18-way image classification set "picture" from GitHub (hk-railway/picturebook); label vocabulary: JR bus, JR ETC, JR EXP DC, JR EXP EC, JR ferry, JR local&etc PC, JR local diesel car, JR LOCAL EC1, JR LOCAL EC2, JR local hybrid car, JR LOCO, JR maglev, JR shinkansen, JR super express diesel car, JR super express electric car, JR superexp ec(jnr1), JR superexp ec(jnr2), JR super express passenger car.

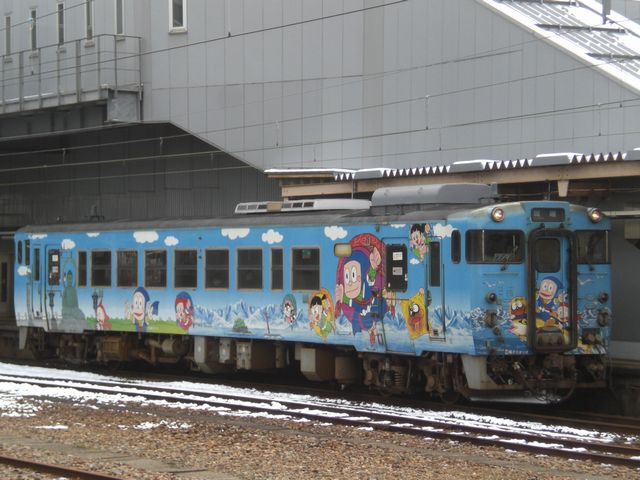
Label: JR local diesel car

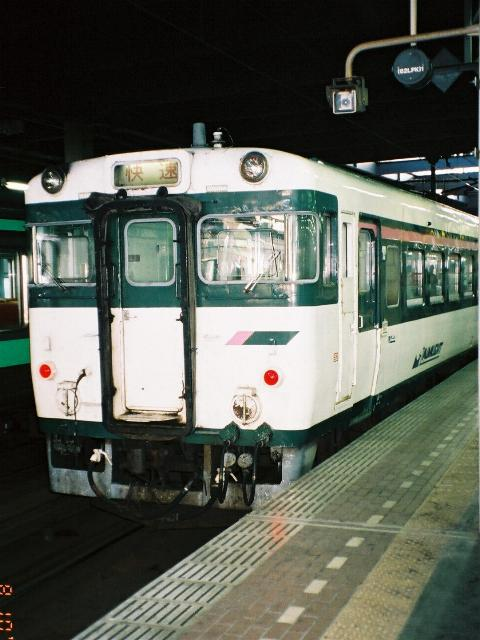
Label: JR EXP DC

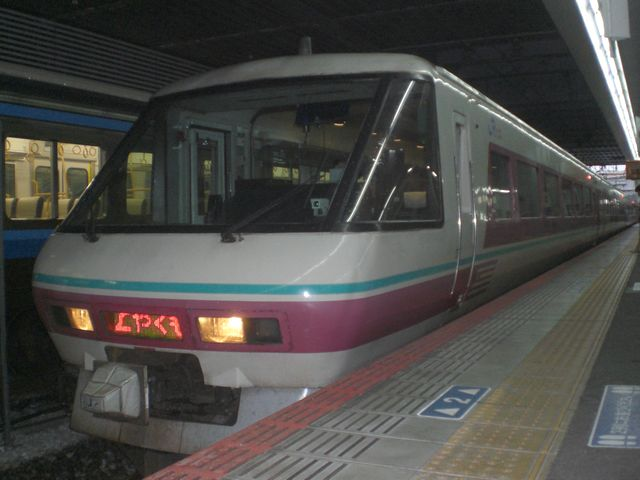
Label: JR superexp ec(jnr2)

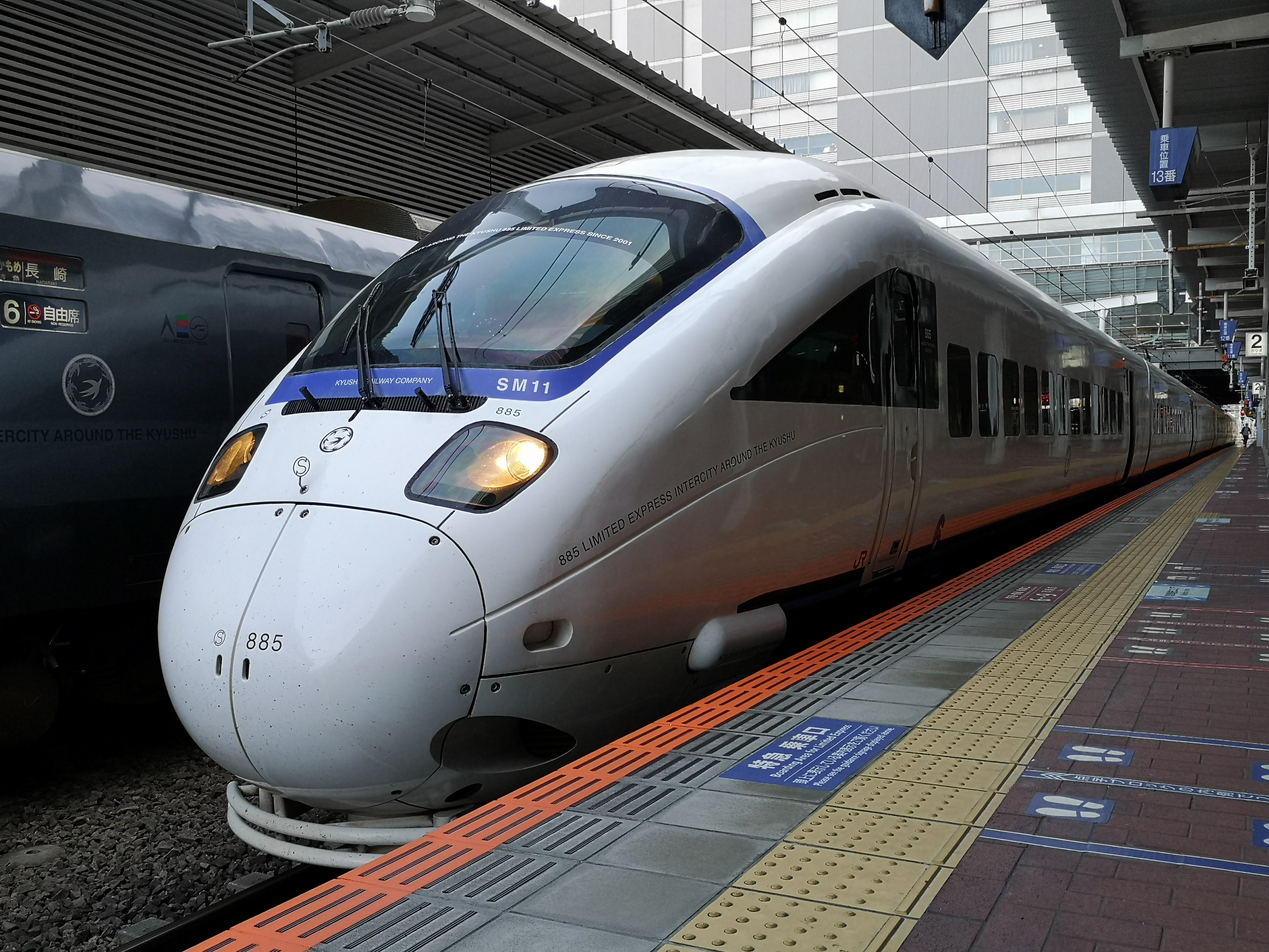
Label: JR super express electric car

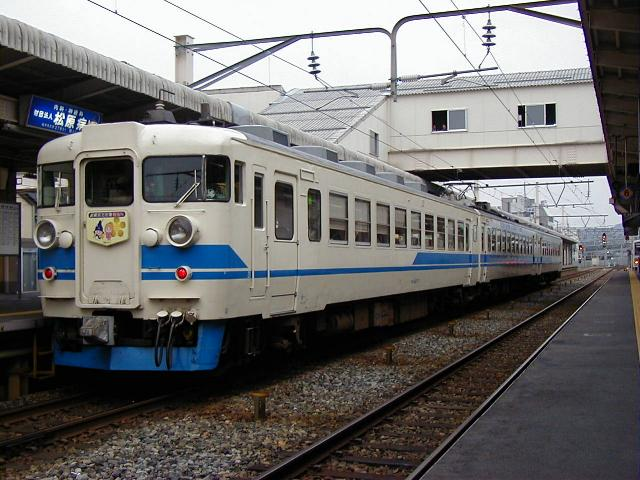
Label: JR EXP EC

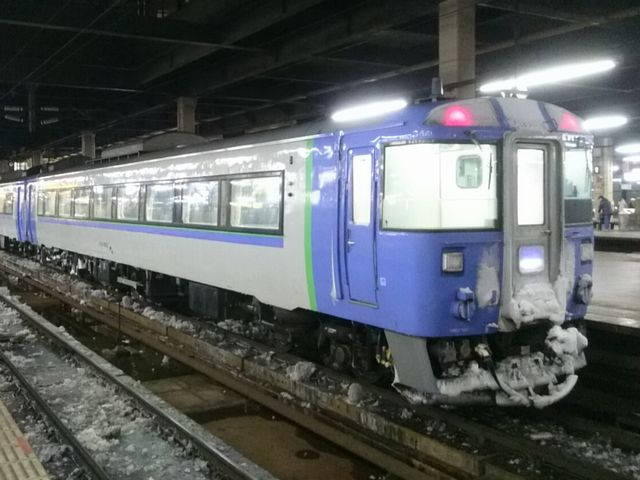
Label: JR super express diesel car
